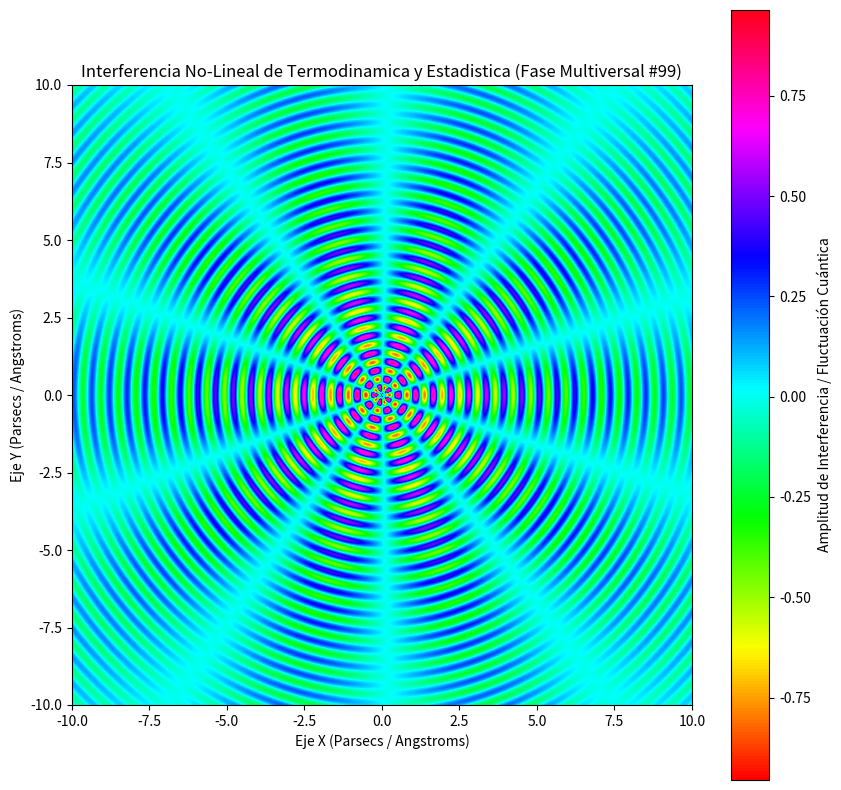

The matplotlib source for this figure:
%matplotlib inline
# Simulación Multiversal: Termodinamica y Estadistica - Variante 99
import numpy as np
import matplotlib.pyplot as plt

# Parámetros Físicos No-Lineales
omega_1 = 10.995
omega_2 = 5.067
lambda_decay = 0.147
phase_shift = 2.123

x = np.linspace(-10, 10, 800)
y = np.linspace(-10, 10, 800)
X, Y = np.meshgrid(x, y)

# Dinámica de Fluidos / Campos Tensor-Escalares (Fase Multiversal)
R = np.sqrt(X**2 + Y**2) + 1e-5
Z = (np.sin(omega_1 * R + phase_shift) * np.cos(omega_2 * np.arctan2(Y, X))) * np.exp(-lambda_decay * R)

plt.figure(figsize=(10, 10))
plt.imshow(Z, cmap='hsv', extent=[-10, 10, -10, 10], origin='lower')
plt.colorbar(label='Amplitud de Interferencia / Fluctuación Cuántica')
plt.title(r'Interferencia No-Lineal de Termodinamica y Estadistica (Fase Multiversal #99)')
plt.xlabel('Eje X (Parsecs / Angstroms)')
plt.ylabel('Eje Y (Parsecs / Angstroms)')
plt.show()
